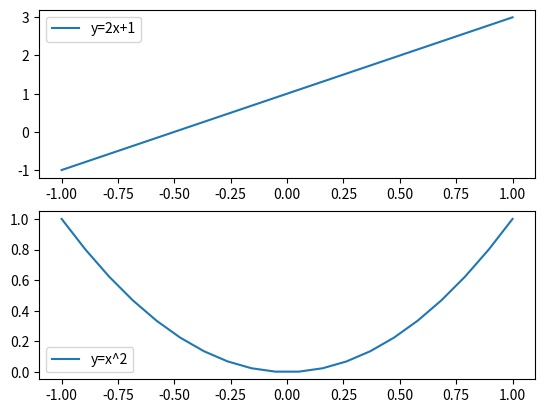

Source code (Python):
import matplotlib.pyplot as plt
import numpy

# 1.确定xy的值
x = numpy.linspace(-1, 1, 20)
y = 2 * x + 1
z = x ** 2

# 创建画布
p1 = plt.figure()

# # 画图，传xy
# plt.plot(x, y, 'oy', linewidth=3.0, linestyle='-.', marker='D', markersize=10)
# plt.plot(x, z)
#
# # 解决中文不显示
# plt.rcParams['font.sans-serif'] = 'SimHei'
# plt.rcParams['axes.unicode_minus'] = False
#
# # 添加标题
# plt.title('直线')
# plt.xlabel('x轴')
# plt.ylabel('y轴')
#
# # xy轴的范围
# # plt.xlim((-0.5, 0.5))
# # plt.ylim((0, 2))
#
# # xy刻度
# plt.xticks([-1, 0, 1])
# plt.yticks([-1, 1, 3])
#
# # 图例
# plt.legend(['y=2x+1', 'y=x^2'])
#
# # 边框设置
# xy = plt.gca()  # 获取轴的信息
# xy.spines['right'].set_color('none')
# xy.spines['top'].set_color('none')
#
# # 显示
# plt.show()


####################################
# 两行一列的第一个子图
p1.add_subplot(2, 1, 1)
plt.plot(x, y)
plt.legend(['y=2x+1'])

p1.add_subplot(2, 1, 2)
plt.plot(x, z)
plt.legend(['y=x^2'])

plt.savefig('1_1.jpg')

plt.show()


